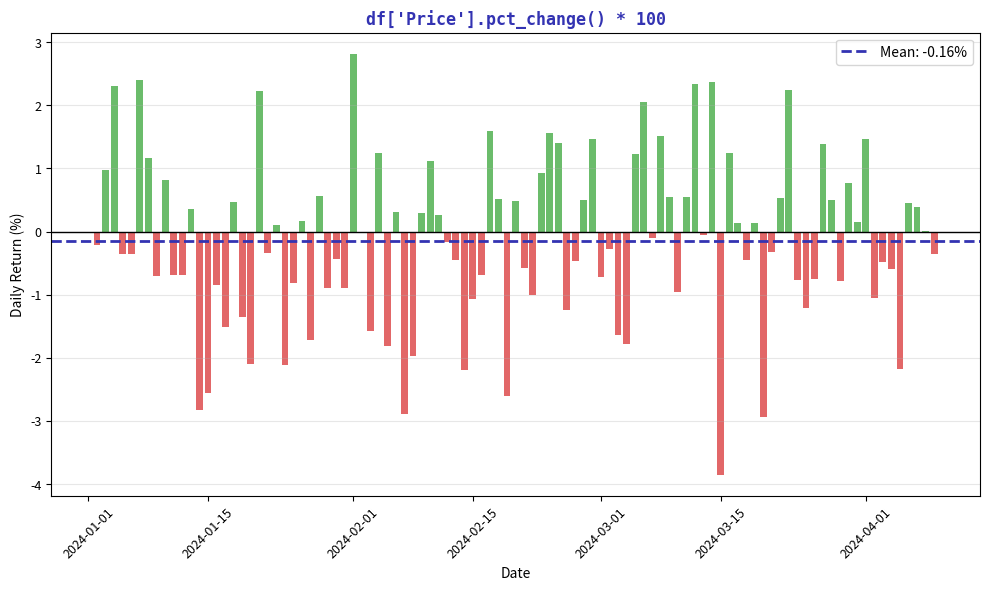

This chart was generated by the following Python code: (Note: this script raises an exception after producing the figure.)
"""Daily Returns - pct_change bar chart"""
import matplotlib.pyplot as plt
import numpy as np
import pandas as pd
from pathlib import Path

plt.rcParams.update({
    'font.size': 10, 'axes.labelsize': 10, 'axes.titlesize': 11,
    'xtick.labelsize': 9, 'ytick.labelsize': 9, 'legend.fontsize': 9,
    'figure.figsize': (10, 6), 'figure.dpi': 150
})

MLPURPLE = '#3333B2'
MLGREEN = '#2CA02C'
MLRED = '#D62728'

np.random.seed(42)
dates = pd.date_range('2024-01-01', periods=100, freq='D')
prices = 100 * np.exp(np.cumsum(np.random.randn(100) * 0.015))
df = pd.DataFrame({'Price': prices}, index=dates)
df['Daily_Pct'] = df['Price'].pct_change() * 100

fig, ax = plt.subplots(figsize=(10, 6))

returns = df['Daily_Pct'].dropna()
colors = [MLGREEN if r >= 0 else MLRED for r in returns]
ax.bar(returns.index, returns, color=colors, alpha=0.7, width=0.8)
ax.axhline(0, color='black', linewidth=1)
ax.axhline(returns.mean(), color=MLPURPLE, linestyle='--', linewidth=2,
           label=f'Mean: {returns.mean():.2f}%')

ax.set_xlabel('Date', fontsize=10)
ax.set_ylabel('Daily Return (%)', fontsize=10)
ax.set_title("df['Price'].pct_change() * 100", fontsize=12,
             fontweight='bold', color=MLPURPLE, family='monospace')
ax.tick_params(axis='x', rotation=45)
ax.legend(fontsize=10)
ax.grid(axis='y', alpha=0.3)

plt.tight_layout()
plt.savefig(Path(__file__).parent / 'chart.pdf', dpi=300, bbox_inches='tight')
plt.close()
